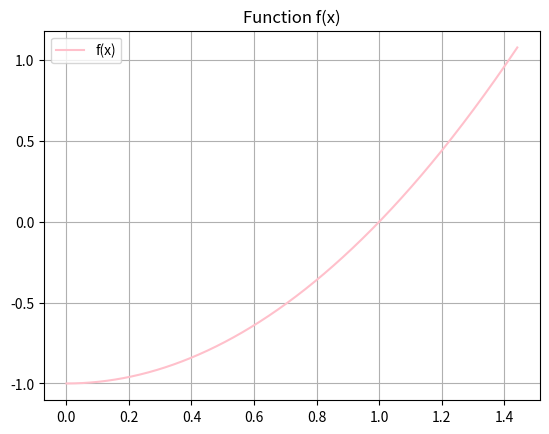
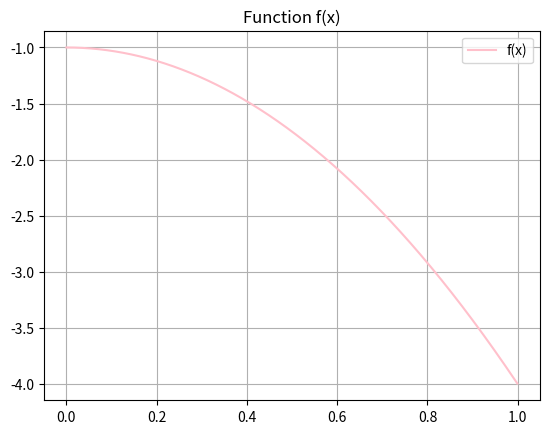
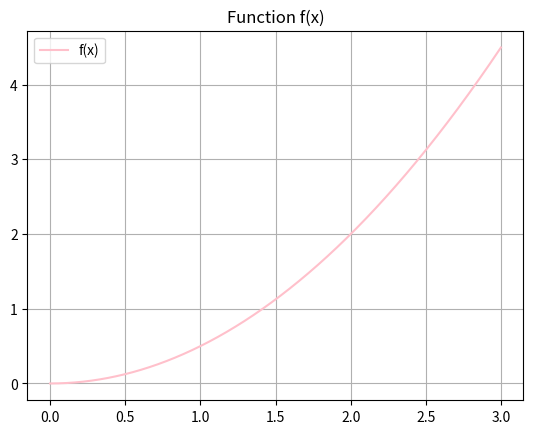
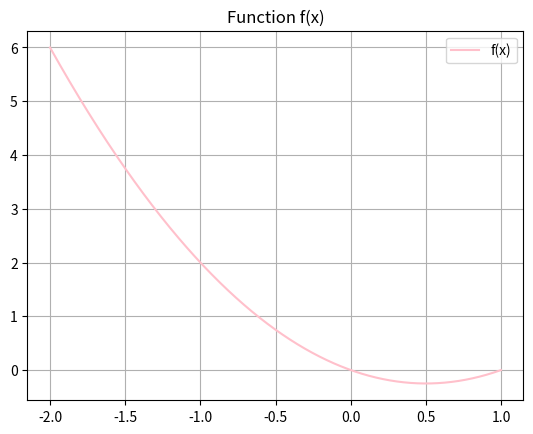

The matplotlib source for these figures, in order:
from math import sqrt
import sympy as sp
import numpy as np
import matplotlib.pyplot as plt
x, y = sp.symbols('x, y')
#ex3a
f = x**2 -1
fin = sp.integrate(f,(x,0,3**(1/3)))
print("Definite integral of f(x) from 0 to 3**1/3:", fin.evalf())
val = np.arange(0, 3**(1/3), 0.001)
fx_val = sp.lambdify(x, f, "numpy")(val)
plt.plot(val, fx_val, color = 'pink', label = 'f(x)')
plt.title("Function f(x)")
plt.grid()
plt.legend()
plt.show()
print("The average value over given integral : {}".format(fin*(1/(3**(1/3)))))
print("-----------------------")
#Ex3b
f = -3*x**2 -1
fin = sp.integrate(f,(x,0,1))
print("Definite integral of f(x) from 0 to 1:", fin.evalf())
val = np.arange(0, 1, 0.001)
fx_val = sp.lambdify(x, f, "numpy")(val)
plt.plot(val, fx_val, color = 'pink', label = 'f(x)')
plt.title("Function f(x)")
plt.grid()
plt.legend()
plt.show()
print("The average value over given integral : {}".format(fin*(1/(1))))
print("-----------------------")
#Ex3c
f = (x**2)/2
fin = sp.integrate(f,(x,0,3))
print("Definite integral of f(x) from 0 to 3:", fin.evalf())
val = np.arange(0, 3, 0.001)
fx_val = sp.lambdify(x, f, "numpy")(val)
plt.plot(val, fx_val, color = 'pink', label = 'f(x)')
plt.title("Function f(x)")
plt.grid()
plt.legend()
plt.show()
print("The average value over given integral : {}".format(fin*(1/(3-0))))
print("-----------------------")
#Ex3d
f = x**2 - x
fin = sp.integrate(f,(x,-2,1))
print("Definite integral of f(x) from -2 to 1:", fin.evalf())
val = np.arange(-2, 1, 0.001)
fx_val = sp.lambdify(x, f, "numpy")(val)
plt.plot(val, fx_val, color = 'pink', label = 'f(x)')
plt.title("Function f(x)")
plt.grid()
plt.legend()
plt.show()
print("The average value over given integral : {}".format(fin*(1/(1+2))))
print("-----------------------")
